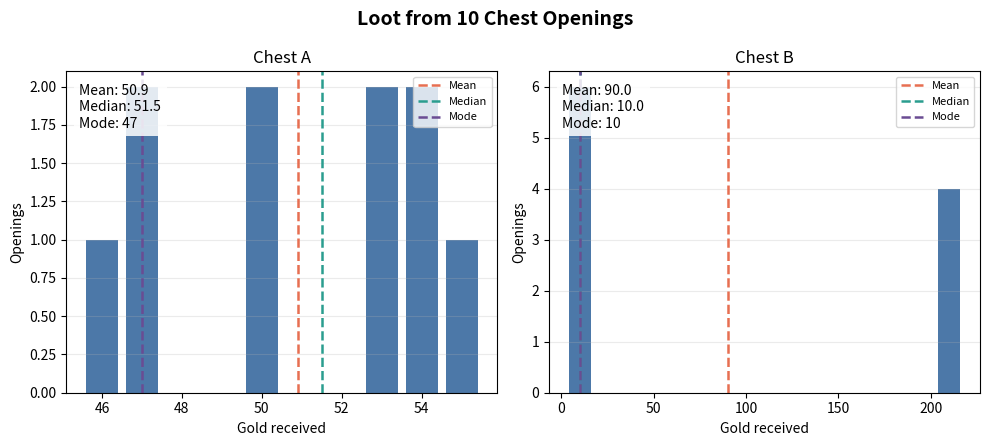
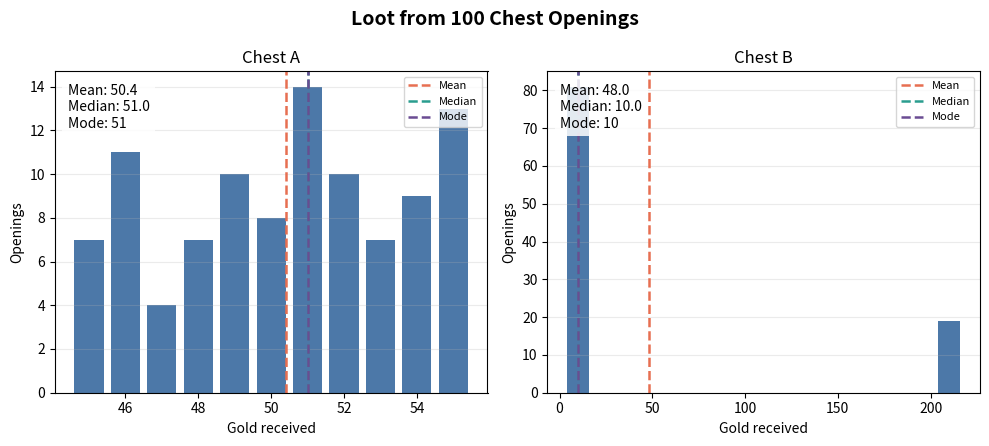
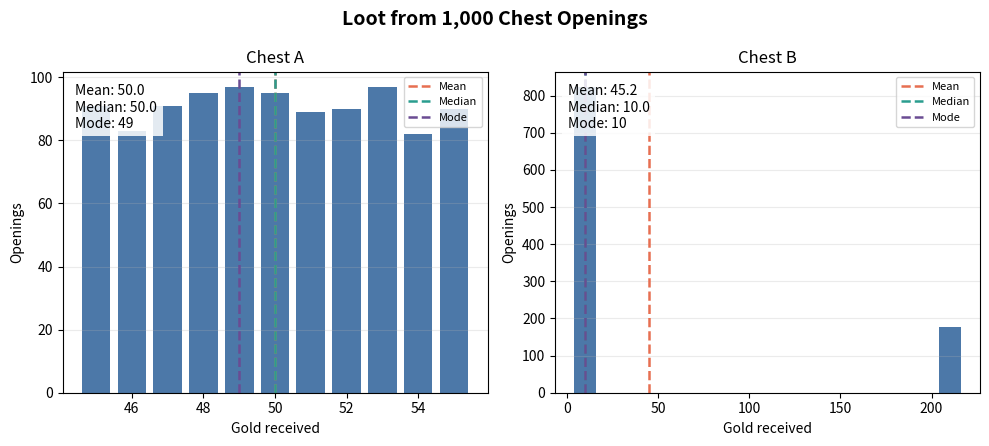
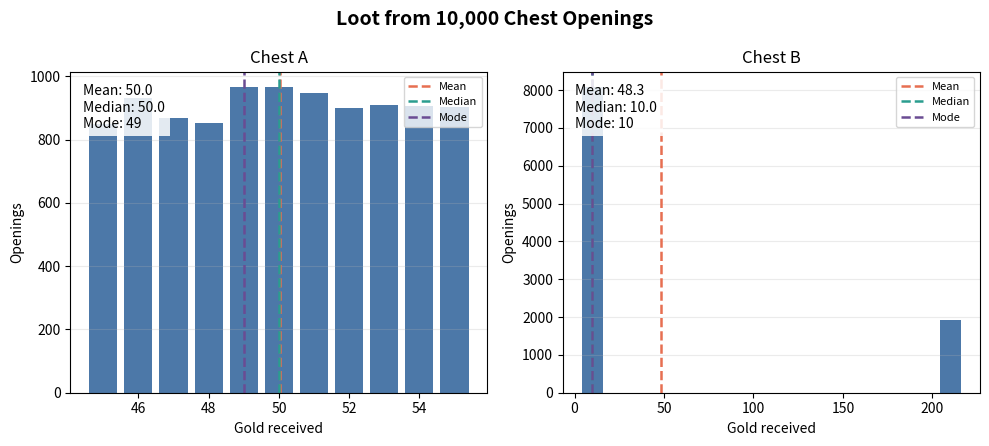
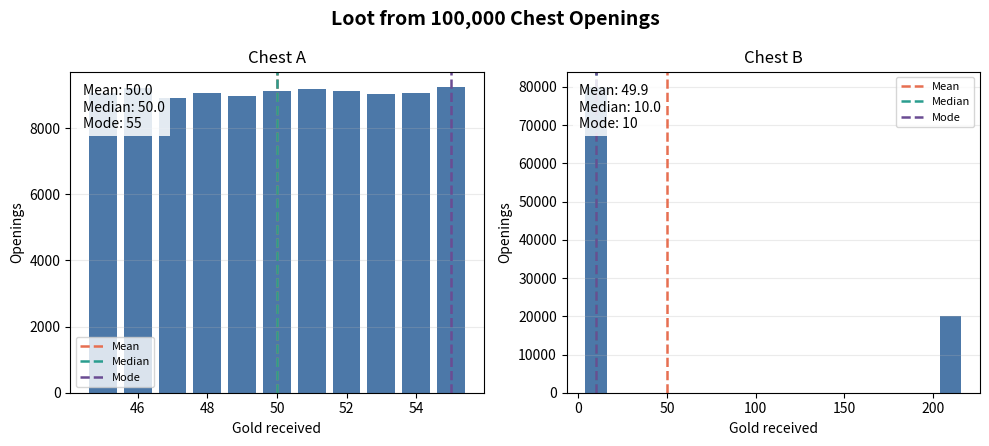
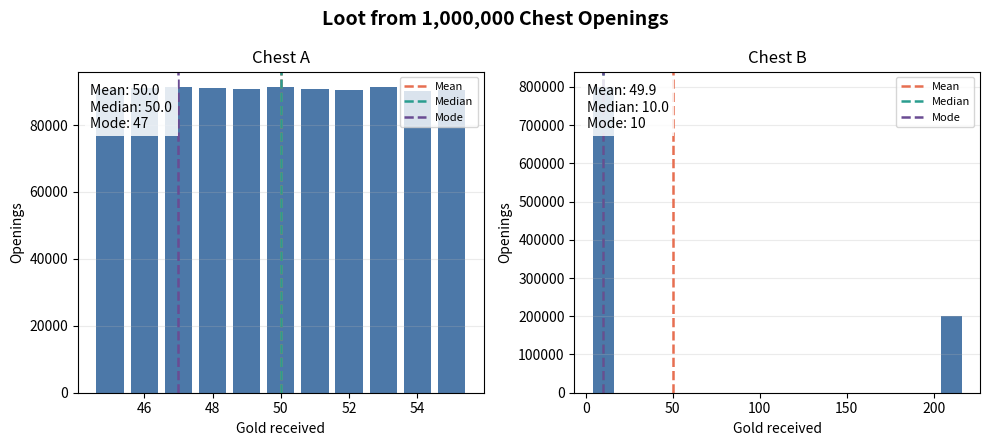

Generate these figures, in order, with matplotlib:
# Authors: Zakaria and Moses

import numpy as np
import matplotlib.pyplot as plt

stat_colors = {"Mean": "#e76f51", "Median": "#2a9d8f", "Mode": "#6a4c93"}

# Simulate loot from two types of chests and plot the results
for opening_count in (10, 100, 1_000, 10_000, 100_000, 1_000_000):
    rng = np.random.default_rng(opening_count)
    chests = {
        "A": rng.integers(45, 56, size=opening_count),
        "B": rng.choice([10, 210], size=opening_count, p=[0.8, 0.2]),
    }

    fig, axes = plt.subplots(1, 2, figsize=(10, 4.5))

    # Calculate and plot statistics for each chest
    for ax, (chest, loot) in zip(axes, chests.items()):
        values, counts = np.unique(loot, return_counts=True)
        ax.bar(values, counts, width=0.8 if chest == "A" else 12, color="#4c78a8")

        mean = np.mean(loot)
        median = np.median(loot)
        mode = values[counts.argmax()]

        print(
            f"{opening_count:,} openings - Chest {chest}: "
            f"mean = {mean:.2f}, median = {median:.2f}, mode = {mode}"
        )
        for label, value in [("Mean", mean), ("Median", median), ("Mode", mode)]:
            ax.axvline(
                value,
                color=stat_colors[label],
                linestyle="--",
                linewidth=1.8,
                label=label,
            )

        ax.set_title(f"Chest {chest}")
        ax.set_xlabel("Gold received")
        ax.set_ylabel("Openings")
        ax.grid(axis="y", alpha=0.25)
        ax.legend(fontsize=8)
        ax.text(
            0.03, 0.96,
            f"Mean: {mean:.1f}\nMedian: {median:.1f}\nMode: {mode}",
            transform=ax.transAxes, va="top",
            bbox={"facecolor": "white", "alpha": 0.85, "edgecolor": "none"},
        )

    fig.suptitle(
        f"Loot from {opening_count:,} Chest Openings",
        fontsize=14,
        fontweight="bold",
    )
    fig.tight_layout()

plt.show()
